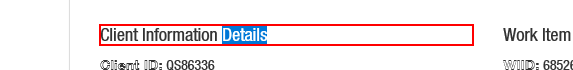
Task: Robotic Enterprise Framework
Workflow: ExtractClientInformation

Step 1: get-text from the heading

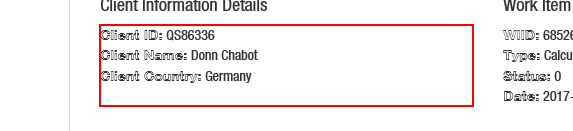
Step 2: get-text from the paragraph